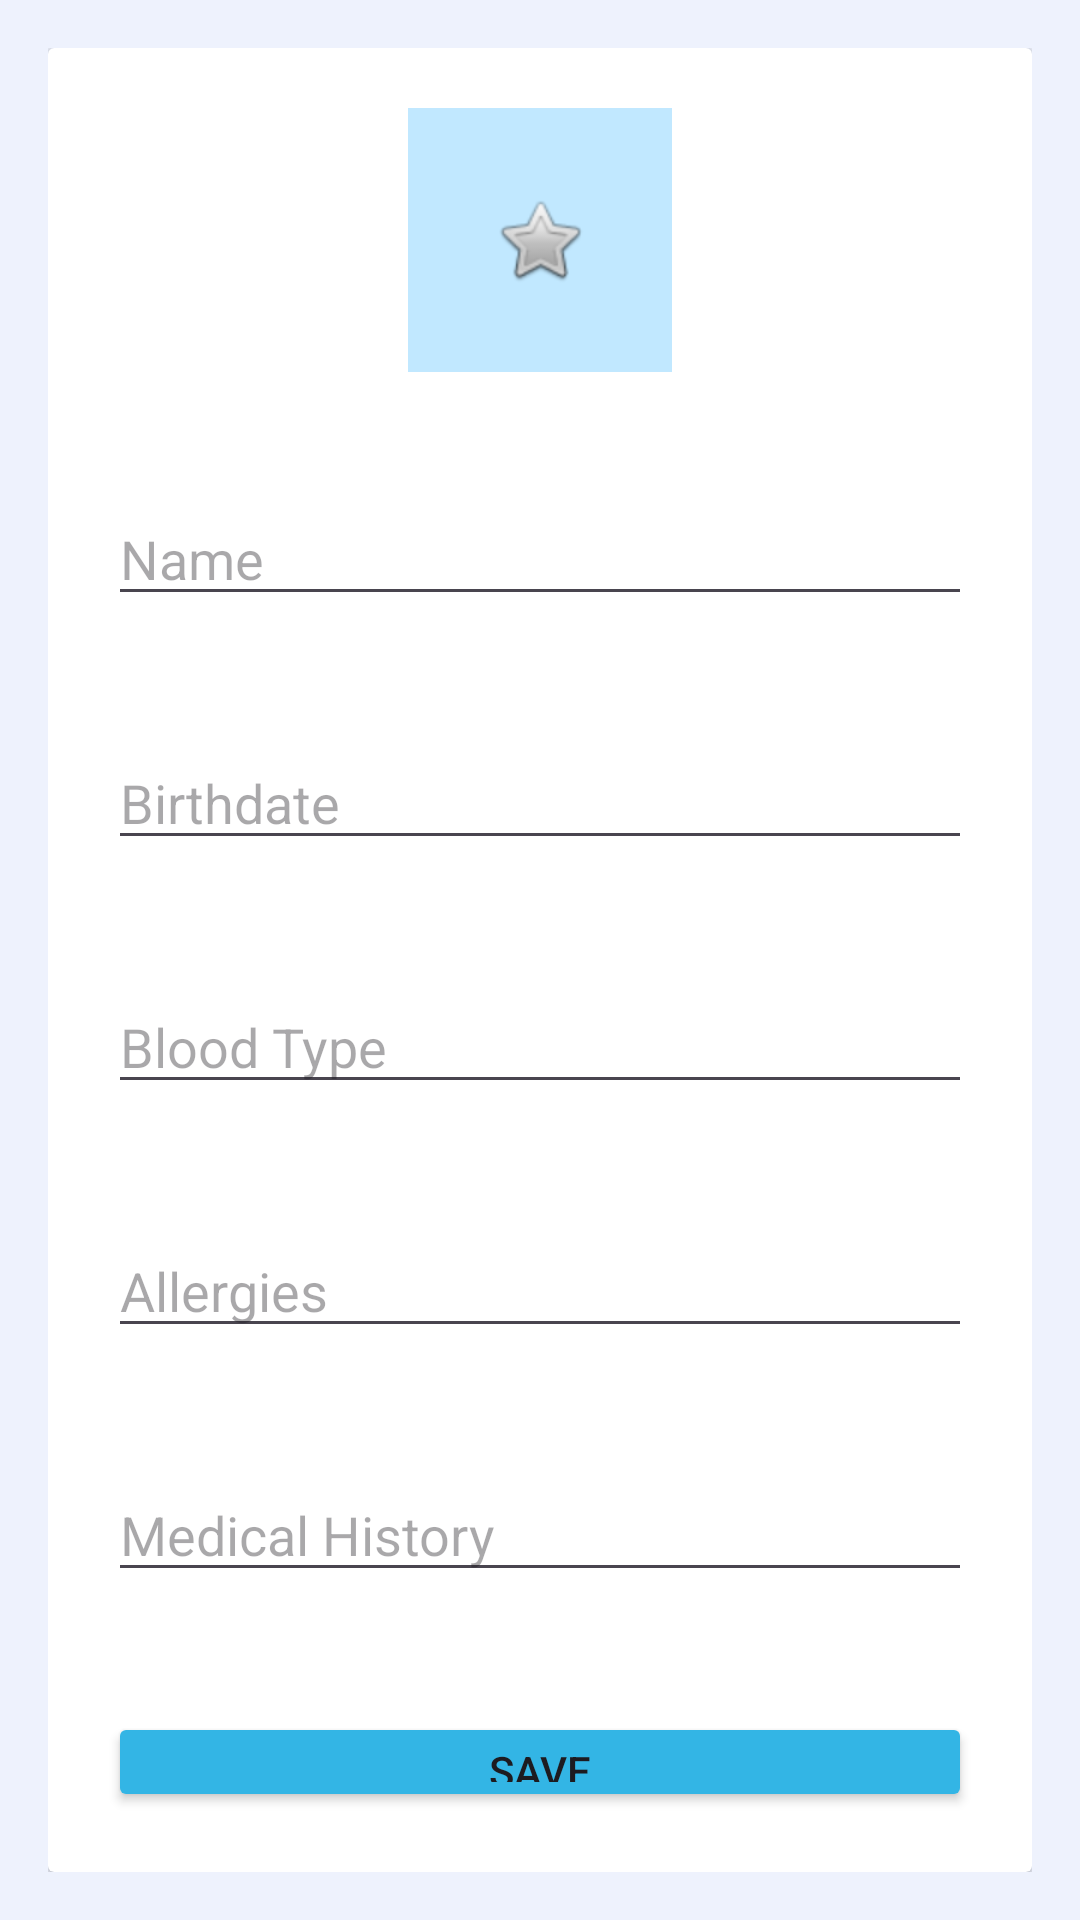

Here is an Android app screen rendered from its layout file. Give the layout XML and the strings, colors and styles it references.
<!-- AndroidManifest.xml: application theme Theme.Vhr -->
<!-- res/layout/activity_creation_profil.xml -->
<?xml version="1.0" encoding="utf-8"?>
<LinearLayout xmlns:android="http://schemas.android.com/apk/res/android"
    xmlns:app="http://schemas.android.com/apk/res-auto"
    xmlns:tools="http://schemas.android.com/tools"
    android:layout_width="match_parent"
    android:layout_height="match_parent"
    android:background="#1433B5E5"
    android:orientation="vertical"
    android:padding="16dp">

    <androidx.cardview.widget.CardView
        android:layout_width="match_parent"
        android:layout_height="match_parent">

        <LinearLayout
            android:layout_width="match_parent"
            android:layout_height="match_parent"
            android:orientation="vertical">

            <ImageButton
                android:id="@+id/imageButton"
                android:layout_width="88dp"
                android:layout_height="88dp"
                android:layout_gravity="center_horizontal"
                android:layout_margin="20dp"
                android:background="@android:color/system_accent1_100"
                android:src="@android:drawable/btn_star"
                tools:srcCompat="@android:drawable/ic_menu_add"
                tools:ignore="NewApi" />

            <EditText
                android:id="@+id/nameEditText"
                android:layout_width="match_parent"
                android:layout_height="wrap_content"
                android:layout_margin="20dp"
                android:hint="@string/name" />

            <EditText
                android:id="@+id/birthdateEditText"
                android:layout_width="match_parent"
                android:layout_height="wrap_content"
                android:layout_margin="20dp"
                android:hint="Birthdate" />

            <EditText
                android:id="@+id/bloodTypeEditText"
                android:layout_width="match_parent"
                android:layout_height="wrap_content"
                android:layout_margin="20dp"
                android:hint="Blood Type" />

            <EditText
                android:id="@+id/allergiesEditText"
                android:layout_width="match_parent"
                android:layout_height="wrap_content"
                android:layout_margin="20dp"
                android:hint="Allergies" />

            <EditText
                android:id="@+id/medicalHistoryEditText"
                android:layout_width="match_parent"
                android:layout_height="wrap_content"
                android:layout_margin="20dp"
                android:hint="Medical History" />

            <Button
                android:id="@+id/saveButton"
                android:layout_width="match_parent"
                android:layout_height="wrap_content"
                android:layout_margin="20dp"
                android:text="Save"
                app:backgroundTint="@android:color/holo_blue_light" />
            <Button
                android:id="@+id/backButtonProfilCreation"
                android:layout_width="match_parent"
                android:layout_height="wrap_content"
                android:layout_margin="20dp"
                android:text="Back"
                app:backgroundTint="@android:color/holo_blue_light" />
        </LinearLayout>

    </androidx.cardview.widget.CardView>

    

</LinearLayout>
<!-- resources referenced by this layout -->
<resources>
  <string name="name">Name</string>
  <style name="Theme.Vhr" parent="Base.Theme.Vhr" />
  <style name="Base.Theme.Vhr" parent="Theme.Material3.DayNight.NoActionBar">
          
          
      </style>
</resources>
